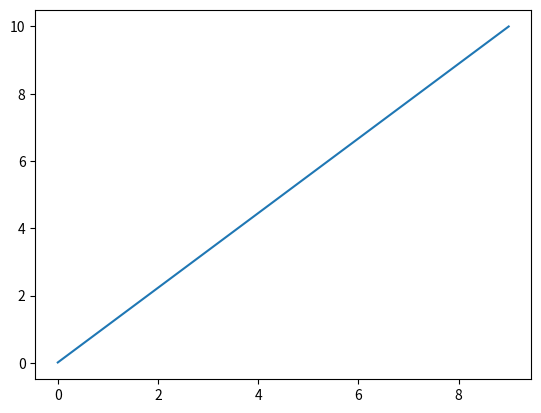
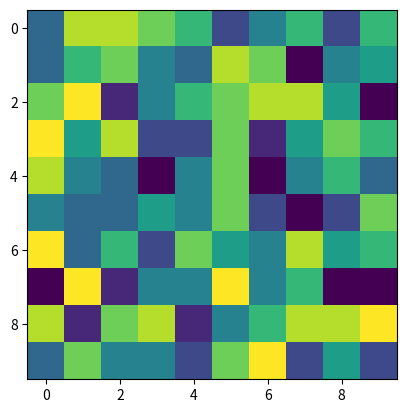
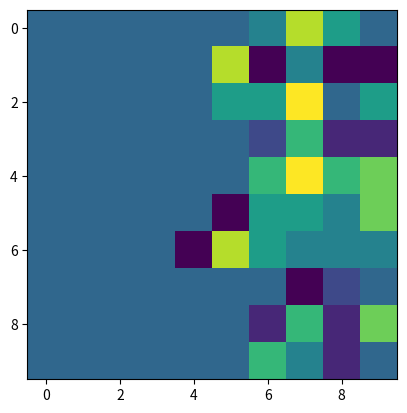
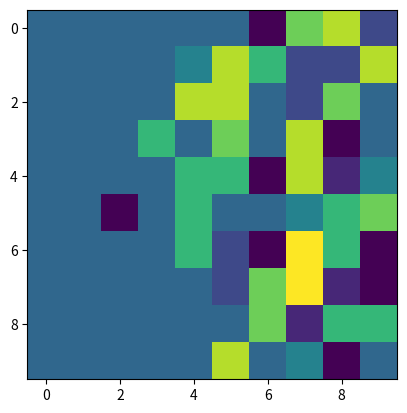
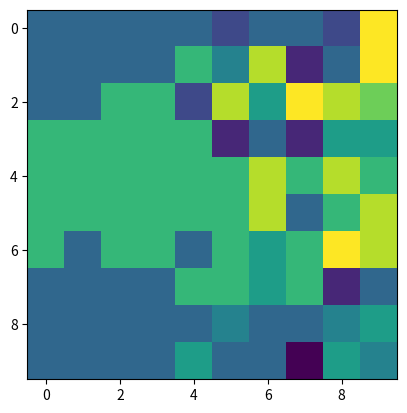
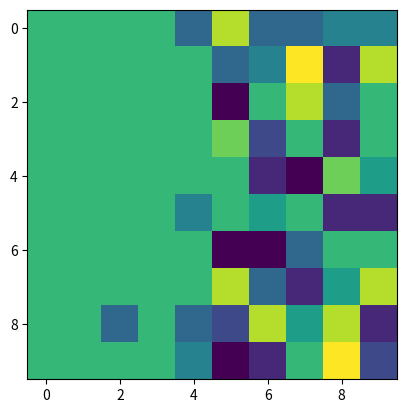
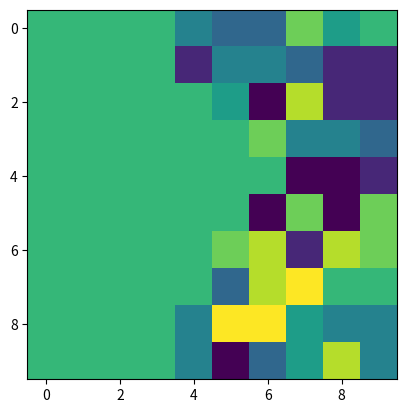
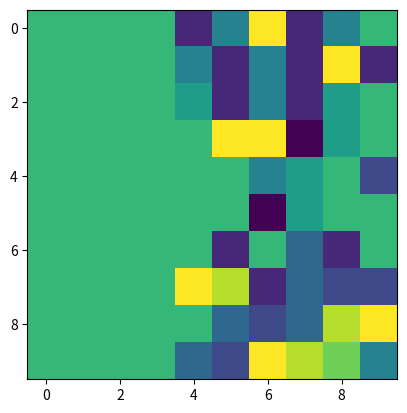
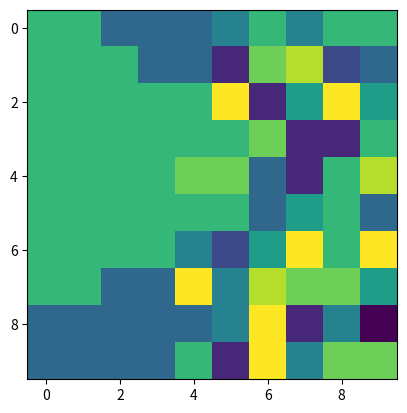
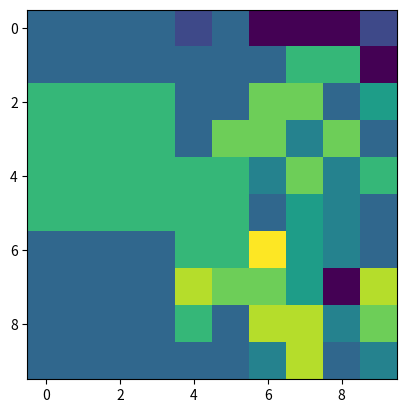
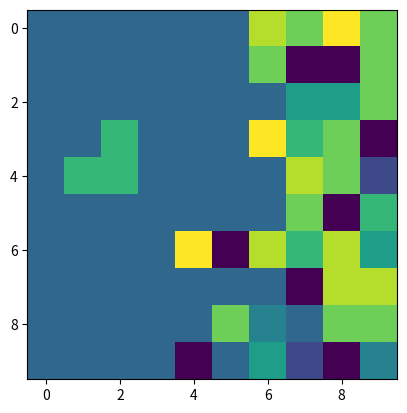
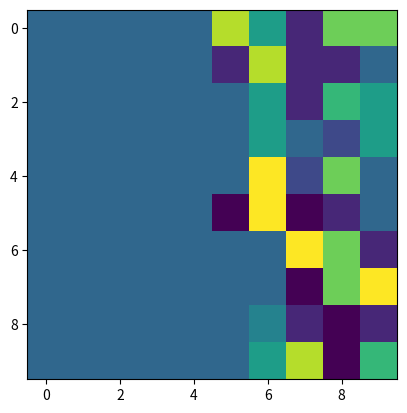

Generate these figures, in order, with matplotlib:
import matplotlib.pyplot as plt
from itertools import product
import numpy as np

nx, ny, nz = 10, 10, 10  # Small grid dimensions for demonstration
S = 10 # Number of states
iterations = 100  # Number of iterations

temperature = 0.0001
temp_min = 0.01  # Minimum temperature
temp_max = 10  # Maximum temperature
temperature_gradient = np.linspace(temp_min, temp_max, nz)

plt.figure()
plt.plot(temperature_gradient)

# Initialize the state matrix with random states
state_matrix = np.random.randint(1, S + 1, size=(nx, ny, nz))
hamiltonians = np.zeros(iterations)  # Array to store Hamiltonian values for all iterations


STRUCTURE = list(product([-1, 0, 1], repeat=3))

plt.figure()
plt.imshow(state_matrix[1, :, :])

# Main simulation loop
for iteration in range(iterations):
    HAM = np.zeros((nx, ny, nz))
    print(f'Iteration: {iteration}')
    for x in range(nx):
        for y in range(ny):
            for z in range(nz):
                temperature = temperature_gradient[z]
                # --------------------------------
                # Calculate energy at site
                E1, E2 = [], []
                current_state = state_matrix[x, y, z]
                for dx, dy, dz in STRUCTURE:
                    x2, y2, z2 = (x + dx) % nx, (y + dy) % ny, (z + dz) % nz
                    E1.append(current_state == state_matrix[x2, y2, z2])
                # --------------------------------
                # Flip the state
                new_state = np.random.randint(1, S + 1)
                while new_state == current_state:
                    new_state = np.random.randint(1, S + 1)
                # --------------------------------
                # Calculate new energy at site
                for dx, dy, dz in STRUCTURE:
                    x2, y2, z2 = (x + dx) % nx, (y + dy) % ny, (z + dz) % nz
                    E2.append(new_state == state_matrix[x2, y2, z2])
                # --------------------------------
                # Compare the energies
                E1_total, E2_total = 27-sum(E1), 27-sum(E2)
                delE = E2_total - E1_total
                # --------------------------------
                # Accept or reject the new state
                if delE < 0 or np.random.rand() < np.exp(-delE / temperature):
                    state_matrix[x, y, z] = new_state
                    HAM[x, y, z] = E2_total
                else:
                    HAM[x, y, z] = E1_total
    hamiltonians[iteration] = HAM.sum()

for i in range(nx):
    plt.figure()
    plt.imshow(state_matrix[i, :, :])
